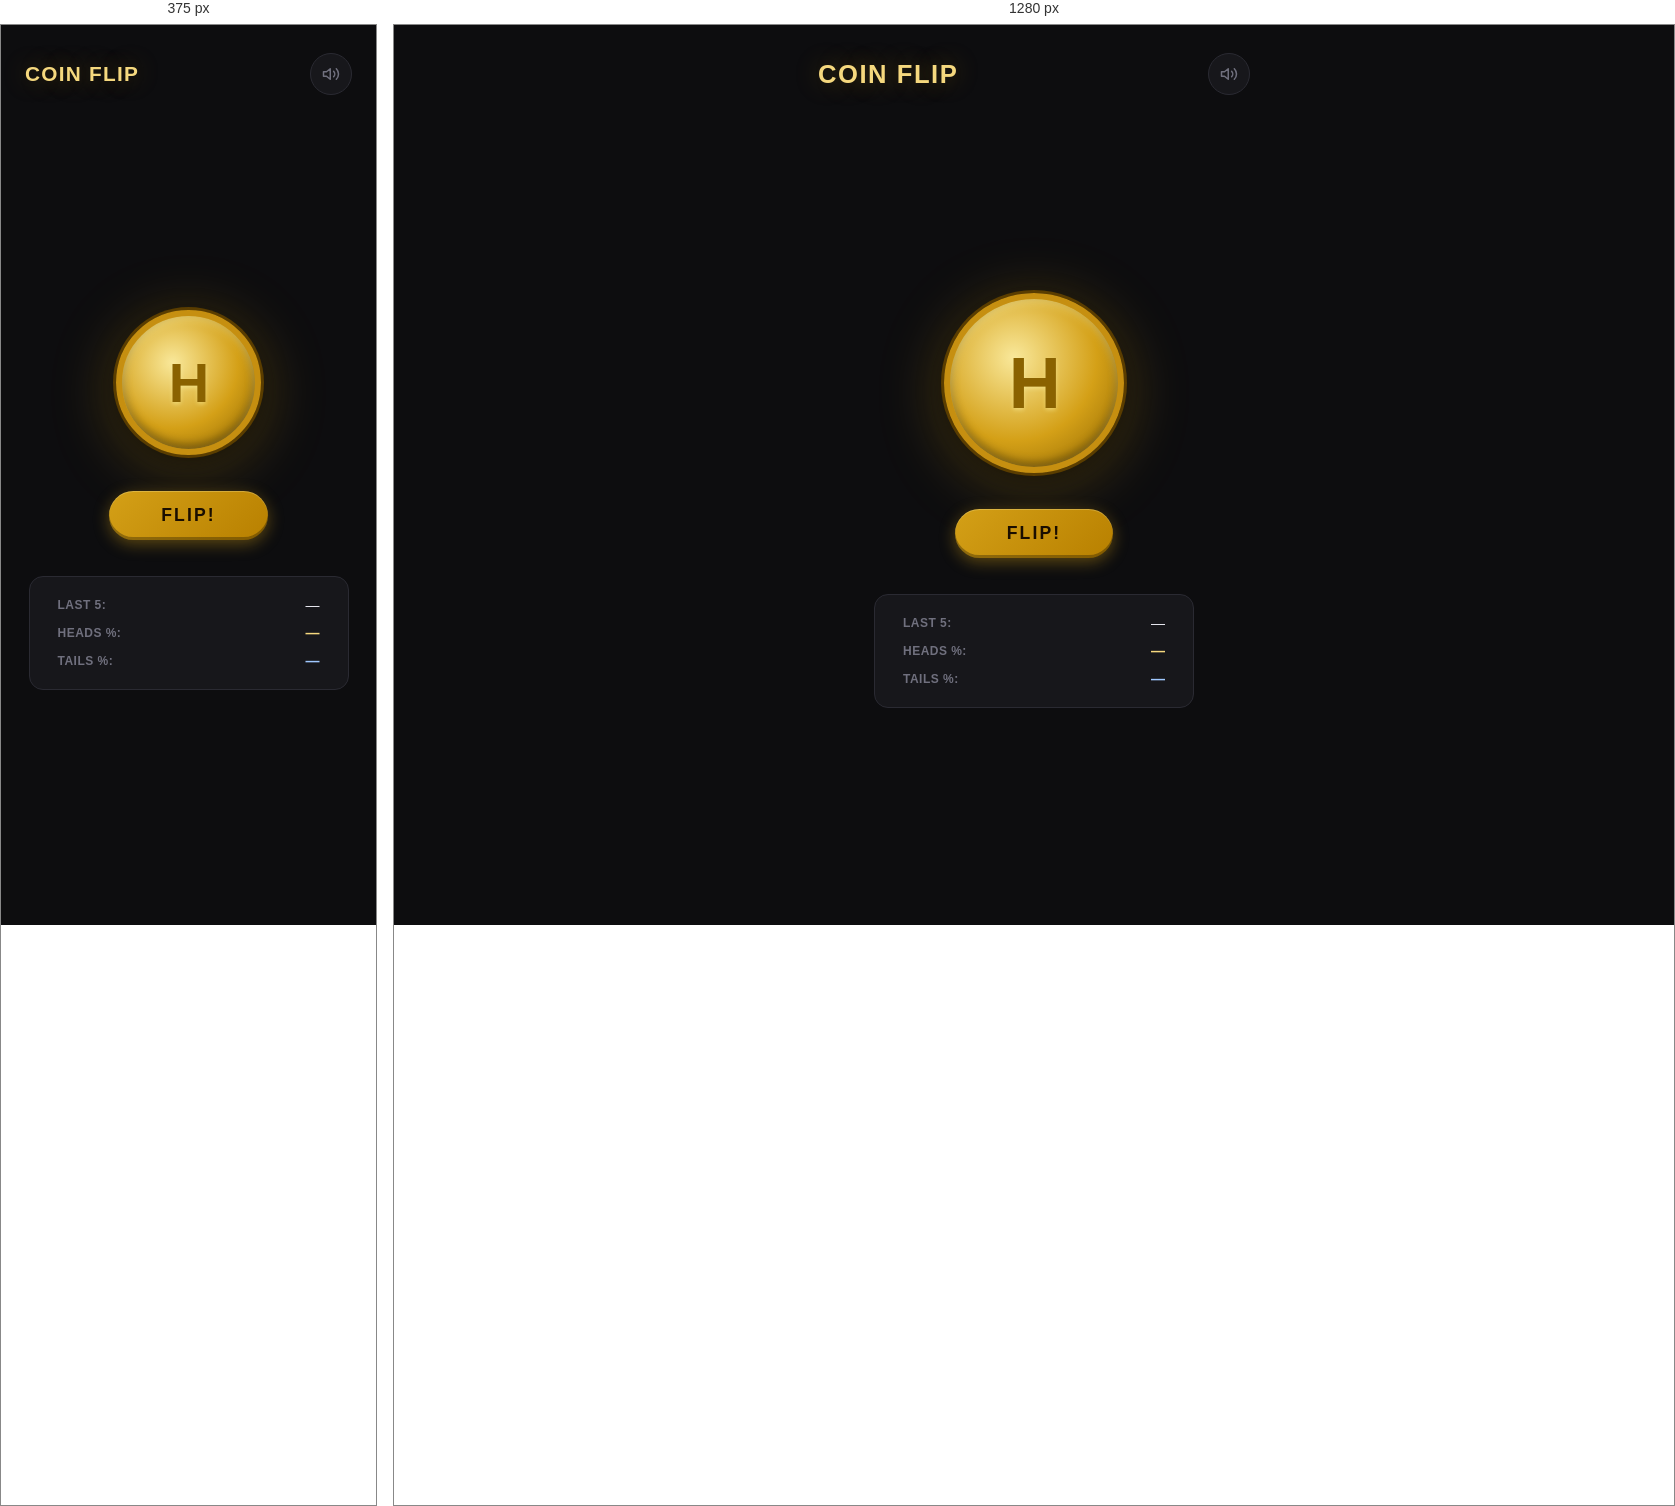
Rendered at 375 px and 1280 px, left to right.

<!-- file: index.html -->
<!DOCTYPE html>
<html lang="en">
<head>
  <meta charset="UTF-8" />
  <meta name="viewport" content="width=device-width, initial-scale=1.0" />
  <title>Coin Flip</title>
  <link rel="stylesheet" href="style.css" />
</head>
<body>

  <header>
    <h1>Coin Flip</h1>
    <button id="speak-btn" class="icon-btn" aria-label="Speak last result" title="Read last result aloud">
      <svg xmlns="http://www.w3.org/2000/svg" viewBox="0 0 24 24" fill="none"
           stroke="currentColor" stroke-width="2" stroke-linecap="round" stroke-linejoin="round">
        <polygon points="11 5 6 9 2 9 2 15 6 15 11 19 11 5"/>
        <path d="M15.54 8.46a5 5 0 0 1 0 7.07"/>
        <path d="M19.07 4.93a10 10 0 0 1 0 14.14"/>
      </svg>
    </button>
  </header>

  <main>
    <div class="coin-wrapper">
      <div class="coin" id="coin">
        <div class="coin-face coin-heads">
          <span class="coin-symbol">H</span>
        </div>
        <div class="coin-face coin-tails">
          <span class="coin-symbol">T</span>
        </div>
      </div>
    </div>

    <button class="flip-btn" id="flip-btn">FLIP!</button>

    <div class="stats">
      <p class="last-five">
        <span class="stat-label">Last 5:</span>
        <span id="last-five-results" class="result-pills">—</span>
      </p>
      <p class="percentage">
        <span class="stat-label">Heads %:</span>
        <span id="heads-pct">—</span>
      </p>
      <p class="percentage">
        <span class="stat-label">Tails %:</span>
        <span id="tails-pct">—</span>
      </p>
    </div>
  </main>

  <script src="script.js"></script>
</body>
</html>


/* @media block from style.css */
@media (max-width: 400px) {
  .coin {
    width: 145px;
    height: 145px;
  }
  .coin-symbol {
    font-size: 3.5rem;
  }
  header h1 {
    font-size: 1.3rem;
  }
}